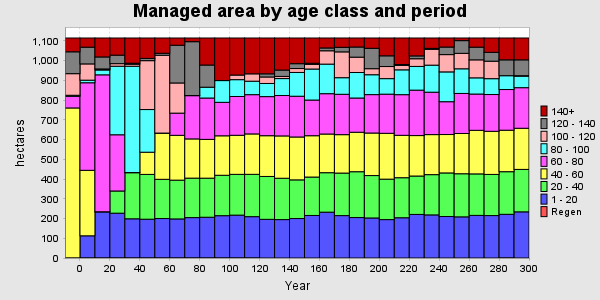

The file beside this chart, header and first rows:
PERIOD, YEAR, PERIODWIDTH, Regen, 1 - 20, 20 - 40, 40 - 60, 60 - 80, 80 - 100, 100 - 120, 120 - 140, 140+, TOTAL
0, 0, 10, 0, 0, 0.7958, 759.7, 58.93, 5.322, 109.5, 110.8, 69.92, 1115
1, 10, 10, 0, 112.5, 0, 331.9, 443.8, 13.02, 82.52, 84.67, 46.58, 1115
2, 20, 10, 0, 233.6, 0, 0.7958, 694, 24.55, 5.322, 60.7, 96.04, 1115
3, 30, 10, 0, 227.1, 112.5, 0, 285, 347.4, 13.02, 43.01, 86.96, 1115
4, 40, 10, 0, 198.7, 233.6, 0, 0.7958, 538.8, 10.05, 5.322, 127.7, 1115
5, 50, 10, 0, 196.6, 227.1, 112.5, 0, 216.2, 247.8, 11.29, 103.5, 1115
6, 60, 10, 0, 200.1, 198.7, 233.6, 0, 0.7958, 394.3, 10.05, 77.46, 1115
7, 70, 10, 0, 198.1, 196.6, 227.1, 112.5, 0, 152.9, 191.2, 36.67, 1115
8, 80, 10, 0, 204.8, 200.1, 198.7, 219.2, 0, 0.7958, 272.8, 18.6, 1115
9, 90, 10, 0, 206.6, 198.1, 196.6, 209.5, 54.88, 0, 112.3, 137, 1115
10, 100, 10, 0, 214.5, 204.8, 200.1, 169.6, 110.2, 0, 0.4073, 215.4, 1115
11, 110, 10, 0, 217.3, 206.6, 198.1, 196.6, 85.34, 23.26, 0, 187.8, 1115
12, 120, 10, 0, 209.5, 214.5, 204.8, 199, 68.17, 37.33, 0, 181.6, 1115
13, 130, 10, 0, 195.9, 217.3, 206.6, 198.1, 66.63, 32.95, 15.87, 181.6, 1115
14, 140, 10, 0, 194.7, 209.5, 214.5, 204.8, 85.91, 10.85, 32.16, 162.6, 1115
15, 150, 10, 0, 200, 195.9, 217.3, 206.6, 120.5, 19.86, 24.58, 130.1, 1115
16, 160, 10, 0, 215.6, 194.7, 209.5, 180.8, 157.2, 23.54, 5.639, 128.1, 1115
17, 170, 10, 0, 232.3, 200, 195.9, 204.5, 149.8, 67.65, 14.22, 50.47, 1115
18, 180, 10, 0, 214.9, 215.6, 194.7, 204.6, 84.08, 130.9, 23.02, 47.24, 1115
19, 190, 10, 0, 205, 232.3, 200, 173.5, 129.3, 77.85, 51.24, 45.75, 1115
20, 200, 10, 0, 202.9, 214.9, 215.6, 194.7, 100.8, 30.64, 103.2, 52.27, 1115
21, 210, 10, 0, 194.6, 205, 232.3, 198.4, 78.7, 61.31, 54.29, 90.3, 1115
22, 220, 10, 0, 204, 202.9, 214.9, 206, 125.9, 22.42, 4.502, 134.3, 1115
23, 230, 10, 0, 220.9, 194.6, 205, 230.2, 120.2, 38.91, 14.35, 90.75, 1115
24, 240, 10, 0, 218.5, 204, 202.9, 214.9, 137, 80.01, 5.056, 52.53, 1115
25, 250, 10, 0, 210.3, 220.9, 194.6, 166.3, 151.1, 87.62, 38.27, 45.87, 1115
26, 260, 10, 0, 208.5, 218.5, 204, 202.9, 125, 78.32, 64.48, 13.25, 1115
27, 270, 10, 0, 216, 210.3, 220.9, 183.8, 82.08, 91.18, 64.24, 46.46, 1115
28, 280, 10, 0, 215.1, 208.5, 218.5, 186.4, 80.37, 88.59, 44.83, 72.67, 1115
29, 290, 10, 0, 221.4, 216, 210.3, 206.1, 70.09, 0, 80.35, 110.7, 1115
30, 300, 10, 0, 233.9, 215.1, 208.5, 205.7, 58.39, 2.285, 80.35, 110.7, 1115
